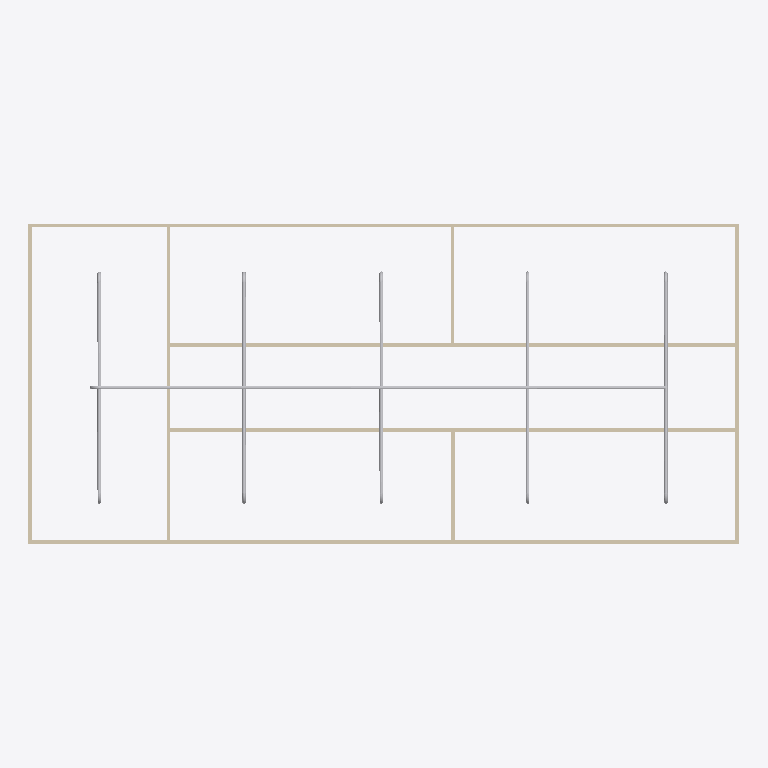
Plan cut of the same IFC building model at storey 'Piping' (level 3.00 m, cut at 4.40 m), seen from above with north up, elements coloured by IFC class: 22 other elements (light grey), 9 walls (beige). Cut surfaces are drawn darker.
Extent 20.0 m × 9.0 m × 3.2 m (x, y, z). Storeys (2): GF at 0.00 m; Piping at 3.00 m. Elements (70): 22 IfcPipeSegment, 20 IfcPipeFitting, 12 IfcWindow, 9 IfcWall, 6 IfcDoor, 1 IfcSlab.

HEADER;
FILE_DESCRIPTION(('ViewDefinition[DesignTransferView]'),'2;1');
FILE_NAME('s09-activity.ifc','2025-09-23T15:28:19+08:00',(''),(''),'IfcOpenShell 0.8.3-post1','Bonsai 0.8.3-post1','');
FILE_SCHEMA(('IFC4'));
ENDSEC;
DATA;
#1=IFCPROJECT('1l4KqzPg9APwJzTSXJnQbj',$,'My Project',$,$,$,$,(#14,#26),#9);
#31=IFCSITE('1GKO1AHKzA0wLUP9eqTgJt',$,'My Site',$,$,#54,$,$,$,$,$,$,$,$);
#37=IFCBUILDING('3iGBFCdRn6GBXfLBPvPWqx',$,'My Building',$,$,#60,$,$,$,$,$,$);
#43=IFCBUILDINGSTOREY('3DIsCg3OD5tPov22C1m$7R',$,'GF',$,$,#66,$,$,$,$);
#3779=IFCBUILDINGSTOREY('2QlG16kWT5vfqGbMVsxlIf',$,'Piping',$,$,#3805,$,$,$,$);
#351=IFCWALL('3RVOxJKsTCJB_V_UMUMPxa',$,'Wall',$,$,#614,#359,$,$);
#3005=IFCWALL('21PnV9QhT59wmLG3xuH8uA',$,'Wall',$,$,#3222,#3011,$,$);
#2967=IFCWALL('34gaY2lWL6yvKtRVsxn2QZ',$,'Wall',$,$,#3119,#2973,$,$);
#403=IFCWALL('3yv8chYx5EEwBHhGyf1Zs4',$,'Wall',$,$,#550,#409,$,$);
#8390=IFCPIPESEGMENT('3D2jY9qJn99QBHPnHbOJ46',$,'PipeSegment',$,$,#8764,#8401,$,$);
#428=IFCWALL('2lwt2gmIX6IRcOYTRzaebH',$,'Wall',$,$,#582,#434,$,$);
#378=IFCWALL('3ZP57Q9Az01wBJKnOFnGN5',$,'Wall',$,$,#389,#384,$,$);
#780=IFCWALL('3_SMQPk8v65vHJlcsqTH9K',$,'Wall',$,$,#3750,#786,$,$);
#1096=IFCWALL('2GKvflePLA5wrozkuUBeOt',$,'Wall',$,$,#3755,#1102,$,$);
#8412=IFCPIPESEGMENT('1LOra3CAb2kh2tyeMJUj7E',$,'PipeSegment',$,$,#8650,#8423,$,$);
#6438=IFCPIPESEGMENT('1LH95Tpy1C4fyxy8v$4xxD',$,'PipeSegment',$,$,#7748,#6472,$,$);
#7749=IFCPIPESEGMENT('2_KqS0HQz8EATTSRt9ylMZ',$,'PipeSegment',$,$,#8274,#7785,$,$);
#5781=IFCPIPESEGMENT('3z4ww3orPC39eapRU9ecGU',$,'PipeSegment',$,$,#7526,#5815,$,$);
#3987=IFCPIPESEGMENT('2PGxGHHFD9wgu3mbVjwxE8',$,'PipeSegment',$,$,#8229,#3998,$,$);
#6525=IFCPIPESEGMENT('22zWzbVYj6CwxpjqdxuiP6',$,'PipeSegment',$,$,#8249,#6559,$,$);
#1134=IFCWALL('3n2lYU0pn1yxw$aJ6qf9q$',$,'Wall',$,$,#1145,#1140,$,$);
#7527=IFCPIPESEGMENT('2kBAjPS5vDnQQHK_YohRGx',$,'PipeSegment',$,$,#8264,#7563,$,$);
#5497=IFCPIPESEGMENT('1mwWXO5mPCsgNsidbAiWZ8',$,'PipeSegment',$,$,#8239,#5531,$,$);
#6314=IFCPIPESEGMENT('2zMl$ih$nEOBpTDy5QCB1r',$,'PipeSegment',$,$,#8244,#6348,$,$);
#5357=IFCPIPESEGMENT('3WDf26d0z8XuPgGHFW3uwc',$,'PipeSegment',$,$,#8234,#5393,$,$);
#4344=IFCPIPEFITTING('1t229xFDj3QwdRn5ZnR9JT',$,'PipeFitting',$,$,#8159,#4353,$,$);
#5547=IFCPIPEFITTING('0AuHjt2zr4xP7Aci7YOA2c',$,'PipeFitting',$,$,#8169,#5583,$,$);
#5881=IFCPIPEFITTING('0dwR6F0kj2QuXz8eudB1xs',$,'PipeFitting',$,$,#7578,#5917,$,$);
#7579=IFCPIPEFITTING('2GTP9IZA16qxtRo213qV7c',$,'PipeFitting',$,$,#8209,#7615,$,$);
#6488=IFCPIPEFITTING('1Ia5KB2NX2xw3EHgXELGX0',$,'PipeFitting',$,$,#7706,#6524,$,$);
#8672=IFCPIPEFITTING('0QfDI1MmbAr9ifHqbpJQAu',$,'PipeFitting',$,$,#8703,#8680,$,$);
#5404=IFCPIPEFITTING('1did1f7L18LxtLjHRKMAkQ',$,'PipeFitting',$,$,#8164,#5444,$,$);
#8806=IFCPIPEFITTING('1$e486l4b3$RPLIzdhOehY',$,'PipeFitting',$,$,#8837,#8814,$,$);
#6359=IFCPIPEFITTING('2x1gKlK_r3Aunp6dg6GwAL',$,'PipeFitting',$,$,#8174,#6395,$,$);
#6396=IFCPIPEFITTING('1lpmasA0bDGee1G0R1RKAh',$,'PipeFitting',$,$,#8179,#6432,$,$);
#7707=IFCPIPEFITTING('2SXyEg67HAnxj$LilYRhEf',$,'PipeFitting',$,$,#8219,#7743,$,$);
ENDSEC;